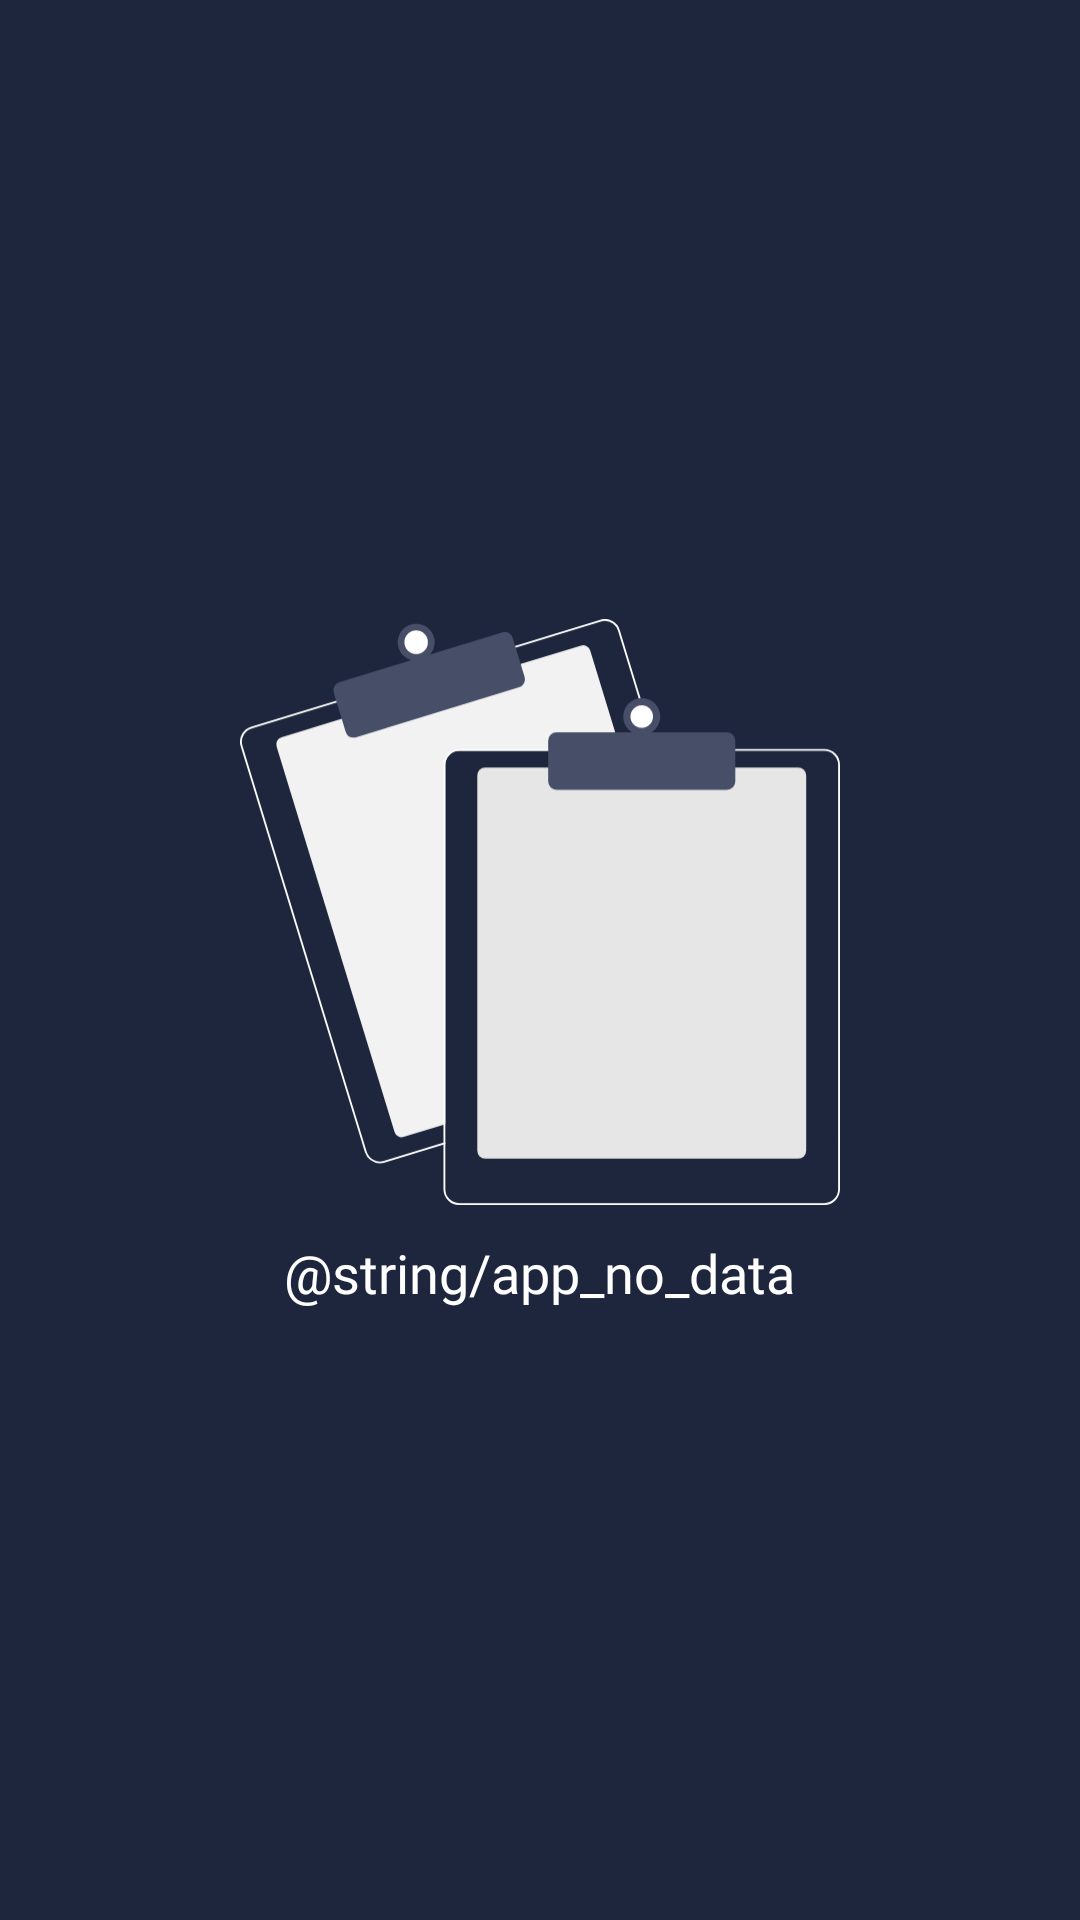

Android layout source for this screen:
<!-- AndroidManifest.xml: application theme Theme.MyMovies -->
<!-- res/layout/fragment_tv_show_favorite.xml -->
<?xml version="1.0" encoding="utf-8"?>
<androidx.constraintlayout.widget.ConstraintLayout xmlns:android="http://schemas.android.com/apk/res/android"
    xmlns:app="http://schemas.android.com/apk/res-auto"
    xmlns:tools="http://schemas.android.com/tools"
    android:layout_width="match_parent"
    android:layout_height="match_parent"
    android:background="@color/colorPrimary"
    tools:context=".fragment.movie.MoviesFragment">

    <androidx.recyclerview.widget.RecyclerView
        android:id="@+id/rv_tv_shows_bookmark"
        android:layout_width="match_parent"
        android:layout_height="match_parent"
        android:visibility="gone"
        app:layoutManager="androidx.recyclerview.widget.LinearLayoutManager"
        app:layout_constraintBottom_toBottomOf="parent"
        app:layout_constraintTop_toTopOf="parent"
        tools:itemCount="1"
        tools:listitem="@layout/item_movies"
        tools:visibility="visible" />

    <androidx.appcompat.widget.LinearLayoutCompat
        android:id="@+id/containerNoData"
        android:layout_width="match_parent"
        android:layout_height="wrap_content"
        android:gravity="center"
        android:orientation="vertical"
        app:layout_constraintBottom_toBottomOf="parent"
        app:layout_constraintTop_toTopOf="parent">

        <androidx.appcompat.widget.AppCompatImageView
            android:layout_width="200dp"
            android:layout_height="200dp"
            app:srcCompat="@drawable/ic_no_data" />

        <androidx.appcompat.widget.AppCompatTextView
            android:layout_width="wrap_content"
            android:layout_height="wrap_content"
            android:layout_marginTop="@dimen/marginS"
            android:fontFamily="@font/poppins_bold"
            android:text="@string/app_no_data"
            android:textColor="@color/white"
            android:textSize="@dimen/fontL" />

    </androidx.appcompat.widget.LinearLayoutCompat>

    <ProgressBar
        android:id="@+id/progressLoading"
        style="?android:attr/progressBarStyle"
        android:layout_width="match_parent"
        android:layout_height="wrap_content"
        android:layout_gravity="center"
        android:indeterminateTint="@color/colorRatingGold"
        android:visibility="gone"
        app:layout_constraintBottom_toBottomOf="parent"
        app:layout_constraintTop_toTopOf="parent" />

</androidx.constraintlayout.widget.ConstraintLayout>
<!-- res/layout/item_movies.xml (included above) -->
<?xml version="1.0" encoding="utf-8"?>
<androidx.constraintlayout.widget.ConstraintLayout xmlns:android="http://schemas.android.com/apk/res/android"
    xmlns:app="http://schemas.android.com/apk/res-auto"
    xmlns:tools="http://schemas.android.com/tools"
    android:layout_width="match_parent"
    android:layout_height="wrap_content">

    <androidx.constraintlayout.widget.Guideline
        android:id="@+id/guideLine"
        android:layout_width="wrap_content"
        android:layout_height="wrap_content"
        android:orientation="vertical"
        app:layout_constraintGuide_percent="0.2" />

    <androidx.appcompat.widget.LinearLayoutCompat
        android:layout_width="0dp"
        android:layout_height="wrap_content"
        android:layout_marginTop="@dimen/marginM"
        android:layout_marginEnd="@dimen/marginS"
        android:background="@drawable/bg_primary_ligth_round_20dp"
        app:layout_constraintLeft_toRightOf="@id/guideLine"
        app:layout_constraintRight_toRightOf="parent"
        app:layout_constraintTop_toTopOf="@id/cardMovie">

        <androidx.constraintlayout.widget.ConstraintLayout
            android:layout_width="match_parent"
            android:layout_height="wrap_content">

            <View
                android:id="@+id/view"
                android:layout_width="50dp"
                android:layout_height="170dp"
                android:scaleType="centerCrop"
                app:layout_constraintLeft_toLeftOf="parent"
                app:layout_constraintTop_toTopOf="parent"
                tools:src="@tools:sample/backgrounds/scenic" />

            <androidx.appcompat.widget.LinearLayoutCompat
                android:layout_width="0dp"
                android:layout_height="0dp"
                android:layout_marginVertical="@dimen/marginM"
                android:layout_marginStart="@dimen/marginM"
                android:orientation="vertical"
                app:layout_constraintBottom_toBottomOf="parent"
                app:layout_constraintLeft_toRightOf="@id/view"
                app:layout_constraintRight_toRightOf="parent"
                app:layout_constraintTop_toTopOf="parent">

                <com.google.android.material.textview.MaterialTextView
                    android:id="@+id/textName"
                    android:layout_width="match_parent"
                    android:layout_height="wrap_content"
                    android:layout_marginEnd="@dimen/marginS"
                    android:ellipsize="end"
                    android:maxLines="1"
                    android:textSize="@dimen/fontL"
                    android:textStyle="bold"
                    tools:text="Movies 1" />

                <com.google.android.material.textview.MaterialTextView
                    android:id="@+id/textDescription"
                    android:layout_width="match_parent"
                    android:layout_height="wrap_content"
                    android:layout_marginTop="@dimen/marginSM"
                    android:layout_marginEnd="@dimen/marginS"
                    android:ellipsize="end"
                    android:maxLines="3"
                    android:textSize="@dimen/fontM"
                    tools:text="@tools:sample/lorem/random" />

                <androidx.appcompat.widget.AppCompatRatingBar
                    android:id="@+id/ratingBar"
                    style="?android:attr/ratingBarStyleSmall"
                    android:layout_width="wrap_content"
                    android:layout_height="wrap_content"
                    android:layout_marginTop="@dimen/marginS"
                    android:isIndicator="true"
                    android:numStars="5"
                    android:progressTint="@color/colorRatingGold"
                    android:rating="2"
                    android:secondaryProgressTint="@color/colorRatingGold"
                    android:stepSize="0.1" />

            </androidx.appcompat.widget.LinearLayoutCompat>

        </androidx.constraintlayout.widget.ConstraintLayout>

    </androidx.appcompat.widget.LinearLayoutCompat>

    <com.google.android.material.card.MaterialCardView
        android:id="@+id/cardMovie"
        android:layout_width="120dp"
        android:layout_height="180dp"
        android:layout_marginStart="@dimen/marginS"
        android:layout_marginTop="@dimen/marginM"
        app:cardUseCompatPadding="true"
        app:layout_constraintLeft_toLeftOf="parent"
        app:layout_constraintTop_toTopOf="parent">

        <com.google.android.material.imageview.ShapeableImageView
            android:id="@+id/imageMovies"
            android:layout_width="match_parent"
            android:layout_height="match_parent"
            android:scaleType="centerCrop"
            tools:src="@tools:sample/backgrounds/scenic" />

    </com.google.android.material.card.MaterialCardView>

</androidx.constraintlayout.widget.ConstraintLayout>
<!-- resources referenced by this layout -->
<resources>
  <color name="colorPrimary">#1e263d</color>
  <color name="colorRatingGold">#ffff8800</color>
  <color name="white">#FFFFFFFF</color>
  <dimen name="fontL">18sp</dimen>
  <dimen name="fontM">16sp</dimen>
  <dimen name="marginM">16dp</dimen>
  <dimen name="marginS">8dp</dimen>
  <dimen name="marginSM">12dp</dimen>
  <!-- drawable ic_no_data: vector/xml drawable (drawable, 2892 chars, omitted) -->
  <style name="Theme.MyMovies" parent="Theme.MaterialComponents.Light.DarkActionBar">
          
          <item name="colorPrimary">@color/colorPrimary</item>
          
          <item name="android:statusBarColor" tools:targetApi="l">@color/colorPrimaryDark</item>
          
          <item name="android:textColor">@color/white</item>
      </style>
  <color name="colorPrimaryDark">#000018</color>
</resources>
